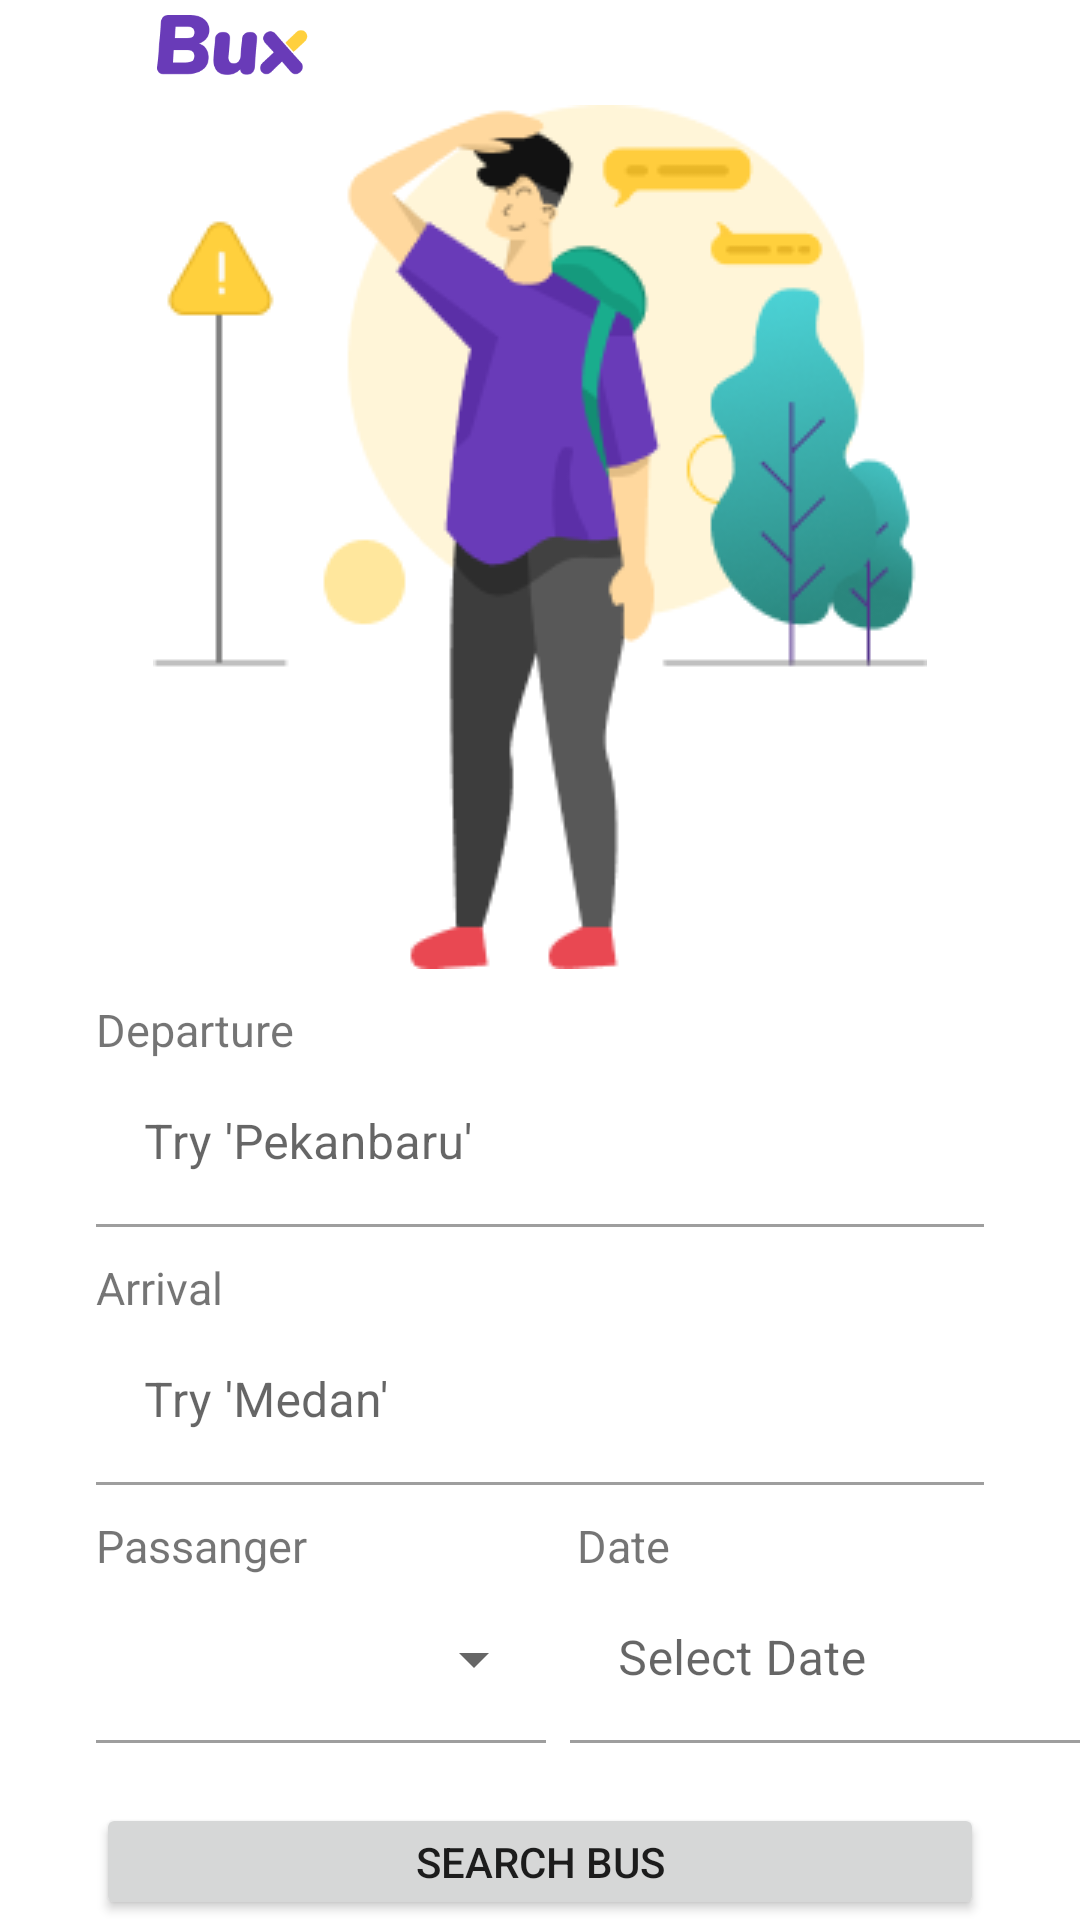

Here is an Android app screen rendered from its layout file. Give the layout XML and the strings, colors and styles it references.
<!-- AndroidManifest.xml: application theme Theme.FinalProject4 -->
<!-- res/layout/fragment_home.xml -->
<?xml version="1.0" encoding="utf-8"?>
<RelativeLayout xmlns:android="http://schemas.android.com/apk/res/android"
    xmlns:app="http://schemas.android.com/apk/res-auto"
    xmlns:tools="http://schemas.android.com/tools"
    android:layout_width="match_parent"
    android:layout_height="match_parent"
    tools:context=".ui.home.HomeFragment">
    <ImageView
        android:id="@+id/logoBuxHome"
        android:layout_width="75dp"
        android:layout_height="20dp"
        android:layout_marginTop="5dp"
        android:layout_marginStart="40dp"
        android:src="@drawable/logo_splash"/>

    <ImageView
        android:layout_width="match_parent"
        android:layout_height="wrap_content"
        android:id="@+id/illustHome"
        android:layout_marginTop="10dp"
        android:layout_centerHorizontal="true"
        android:layout_below="@id/logoBuxHome"
        android:src="@drawable/illust_home"/>

    <TextView
        android:layout_width="wrap_content"
        android:layout_height="wrap_content"
        android:text="Departure"
        android:textSize="15dp"
        android:layout_marginTop="10dp"
        android:layout_marginStart="32dp"
        android:textAlignment="textStart"
        android:id="@+id/label1"
        android:labelFor="@+id/textField"
        android:layout_below="@id/illustHome"
        />
    <com.google.android.material.textfield.TextInputLayout
        android:id="@+id/txtDeparture"
        android:layout_width="match_parent"
        android:layout_height="wrap_content"
        android:layout_marginStart="32dp"
        android:layout_marginEnd="32dp"
        app:boxBackgroundMode="filled"
        app:startIconDrawable="@drawable/ic_baseline_location_on_24"
        app:startIconTint="#FF0000"
        android:layout_below="@id/label1"
        style="@style/Widget.MaterialComponents.TextInputLayout.OutlinedBox"
        android:hint="Try 'Pekanbaru'">
        <com.google.android.material.textfield.TextInputEditText
            android:layout_width="match_parent"
            android:layout_height="wrap_content"
            />
    </com.google.android.material.textfield.TextInputLayout>
    <TextView
        android:layout_width="wrap_content"
        android:layout_height="wrap_content"
        android:text="Arrival"
        android:textSize="15dp"
        android:layout_marginTop="10dp"
        android:layout_marginStart="32dp"
        android:textAlignment="textStart"
        android:id="@+id/label2"
        android:labelFor="@+id/textField"
        android:layout_below="@id/txtDeparture"
        />
    <com.google.android.material.textfield.TextInputLayout
        android:id="@+id/txtArrival"
        android:layout_width="match_parent"
        android:layout_height="wrap_content"
        app:startIconDrawable="@drawable/ic_baseline_location_on_24"
        app:startIconTint="#0022FF"
        android:layout_marginStart="32dp"
        android:layout_marginEnd="32dp"
        app:boxBackgroundMode="filled"
        android:layout_below="@id/label2"
        style="@style/Widget.MaterialComponents.TextInputLayout.OutlinedBox"
        android:hint="Try 'Medan'">
        <com.google.android.material.textfield.TextInputEditText
            android:layout_width="match_parent"
            android:layout_height="wrap_content"
            />
    </com.google.android.material.textfield.TextInputLayout>
    <TextView
        android:layout_width="wrap_content"
        android:layout_height="wrap_content"
        android:text="Passanger"
        android:textSize="15dp"
        android:layout_marginTop="10dp"
        android:layout_marginStart="32dp"
        android:textAlignment="textStart"
        android:id="@+id/label3"
        android:labelFor="@+id/textField"
        android:layout_below="@id/txtArrival"
        />
    <com.google.android.material.textfield.TextInputLayout
        android:id="@+id/txtPassanger"
        android:layout_width="150dp"
        android:layout_height="wrap_content"
        android:layout_marginStart="32dp"
        android:layout_marginEnd="32dp"
        app:boxBackgroundMode="filled"
        android:layout_below="@id/label3"
        style="@style/Widget.MaterialComponents.TextInputLayout.OutlinedBox.ExposedDropdownMenu">
        <AutoCompleteTextView
            android:id="@+id/dropdown_passanger"
            android:layout_width="match_parent"
            android:layout_height="wrap_content"
            />
    </com.google.android.material.textfield.TextInputLayout>
    <TextView
        android:layout_width="wrap_content"
        android:layout_height="wrap_content"
        android:text="Date"
        android:textSize="15dp"
        android:layout_marginTop="10dp"
        android:layout_marginStart="90dp"
        android:textAlignment="textStart"
        android:id="@+id/label4"
        android:labelFor="@+id/txtDate"
        android:layout_toRightOf="@id/label3"
        android:layout_below="@id/txtArrival"
        />
    <com.google.android.material.textfield.TextInputLayout
        android:id="@+id/txtDate"
        android:layout_width="185dp"
        android:layout_height="wrap_content"
        android:layout_marginStart="190dp"
        app:boxBackgroundMode="filled"
        android:layout_below="@id/label3"
        android:hint="Select Date"
        style="@style/Widget.MaterialComponents.TextInputLayout.OutlinedBox">
        <com.google.android.material.textfield.TextInputEditText
            android:id="@+id/editDate"
            android:layout_width="match_parent"
            android:layout_height="wrap_content"
            />
    </com.google.android.material.textfield.TextInputLayout>

    <Button
        android:id="@+id/btnSearch"
        android:layout_width="match_parent"
        android:layout_height="wrap_content"
        android:layout_centerHorizontal="true"
        android:layout_below="@id/txtDate"
        android:layout_marginTop="20dp"
        android:layout_marginStart="32dp"
        android:layout_marginEnd="32dp"
        android:text="SEARCH BUS"/>
</RelativeLayout>
<!-- resources referenced by this layout -->
<resources>
  <!-- drawable illust_home: png bitmap (drawable-v24, 22500 bytes) -->
  <!-- drawable logo_splash: png bitmap (drawable-v24, 4795 bytes) -->
  <style name="Theme.FinalProject4" parent="Theme.MaterialComponents.DayNight.DarkActionBar">
          
          <item name="colorPrimary">@color/purple_500</item>
          <item name="colorPrimaryVariant">@color/purple_700</item>
          <item name="colorOnPrimary">@color/white</item>
          
          <item name="colorSecondary">@color/teal_200</item>
          <item name="colorSecondaryVariant">@color/teal_700</item>
          <item name="colorOnSecondary">@color/black</item>
          
          <item name="android:statusBarColor" tools:targetApi="l">?attr/colorPrimaryVariant</item>
          
          <item name="android:windowAnimationStyle">@style/DialogAnimation</item>
          
      </style>
  <color name="purple_500">#FF6200EE</color>
  <color name="purple_700">#FF3700B3</color>
  <color name="white">#FFFFFFFF</color>
  <color name="teal_200">#FF03DAC5</color>
  <color name="teal_700">#FF018786</color>
  <color name="black">#FF000000</color>
  <style name="DialogAnimation">
          <item name="android:windowEnterAnimation">@android:anim/fade_in</item>
          <item name="android:windowExitAnimation">@android:anim/fade_out</item>
      </style>
</resources>
